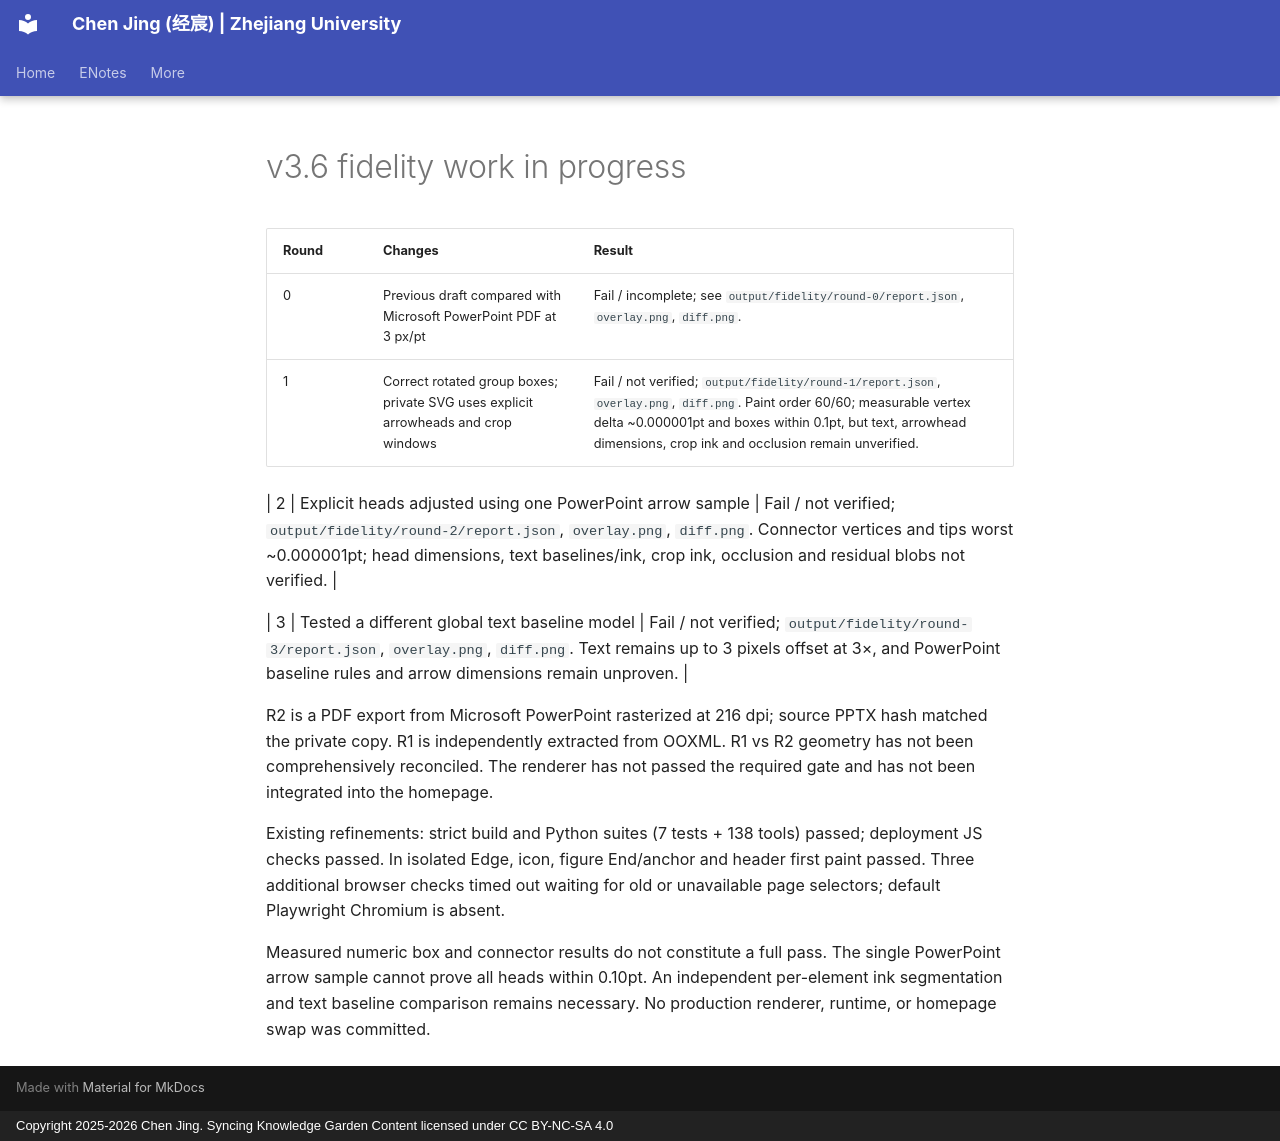

repository: SPIRAL-EDWIN/edwinjing_blog_personal-website · page: qa/v3.6/index.html · generator: mkdocs · copyright: Copyright 2025-2026 Chen Jing. Syncing Knowledge Garden Content licensed under CC BY-NC-SA 4.0

---
archive: false
search:
  exclude: true
---

# v3.6 fidelity work in progress

| Round | Changes | Result |
| --- | --- | --- |
| 0 | Previous draft compared with Microsoft PowerPoint PDF at 3 px/pt | Fail / incomplete; see `output/fidelity/round-0/report.json`, `overlay.png`, `diff.png`. |
| 1 | Correct rotated group boxes; private SVG uses explicit arrowheads and crop windows | Fail / not verified; `output/fidelity/round-1/report.json`, `overlay.png`, `diff.png`. Paint order 60/60; measurable vertex delta ~0.000001pt and boxes within 0.1pt, but text, arrowhead dimensions, crop ink and occlusion remain unverified. |

| 2 | Explicit heads adjusted using one PowerPoint arrow sample | Fail / not verified; `output/fidelity/round-2/report.json`, `overlay.png`, `diff.png`. Connector vertices and tips worst ~0.000001pt; head dimensions, text baselines/ink, crop ink, occlusion and residual blobs not verified. |

| 3 | Tested a different global text baseline model | Fail / not verified; `output/fidelity/round-3/report.json`, `overlay.png`, `diff.png`. Text remains up to 3 pixels offset at 3×, and PowerPoint baseline rules and arrow dimensions remain unproven. |

R2 is a PDF export from Microsoft PowerPoint rasterized at 216 dpi; source PPTX hash matched the private copy. R1 is independently extracted from OOXML. R1 vs R2 geometry has not been comprehensively reconciled. The renderer has not passed the required gate and has not been integrated into the homepage.

Existing refinements: strict build and Python suites (7 tests + 138 tools) passed; deployment JS checks passed. In isolated Edge, icon, figure End/anchor and header first paint passed. Three additional browser checks timed out waiting for old or unavailable page selectors; default Playwright Chromium is absent.

Measured numeric box and connector results do not constitute a full pass. The single PowerPoint arrow sample cannot prove all heads within 0.10pt. An independent per-element ink segmentation and text baseline comparison remains necessary. No production renderer, runtime, or homepage swap was committed.
